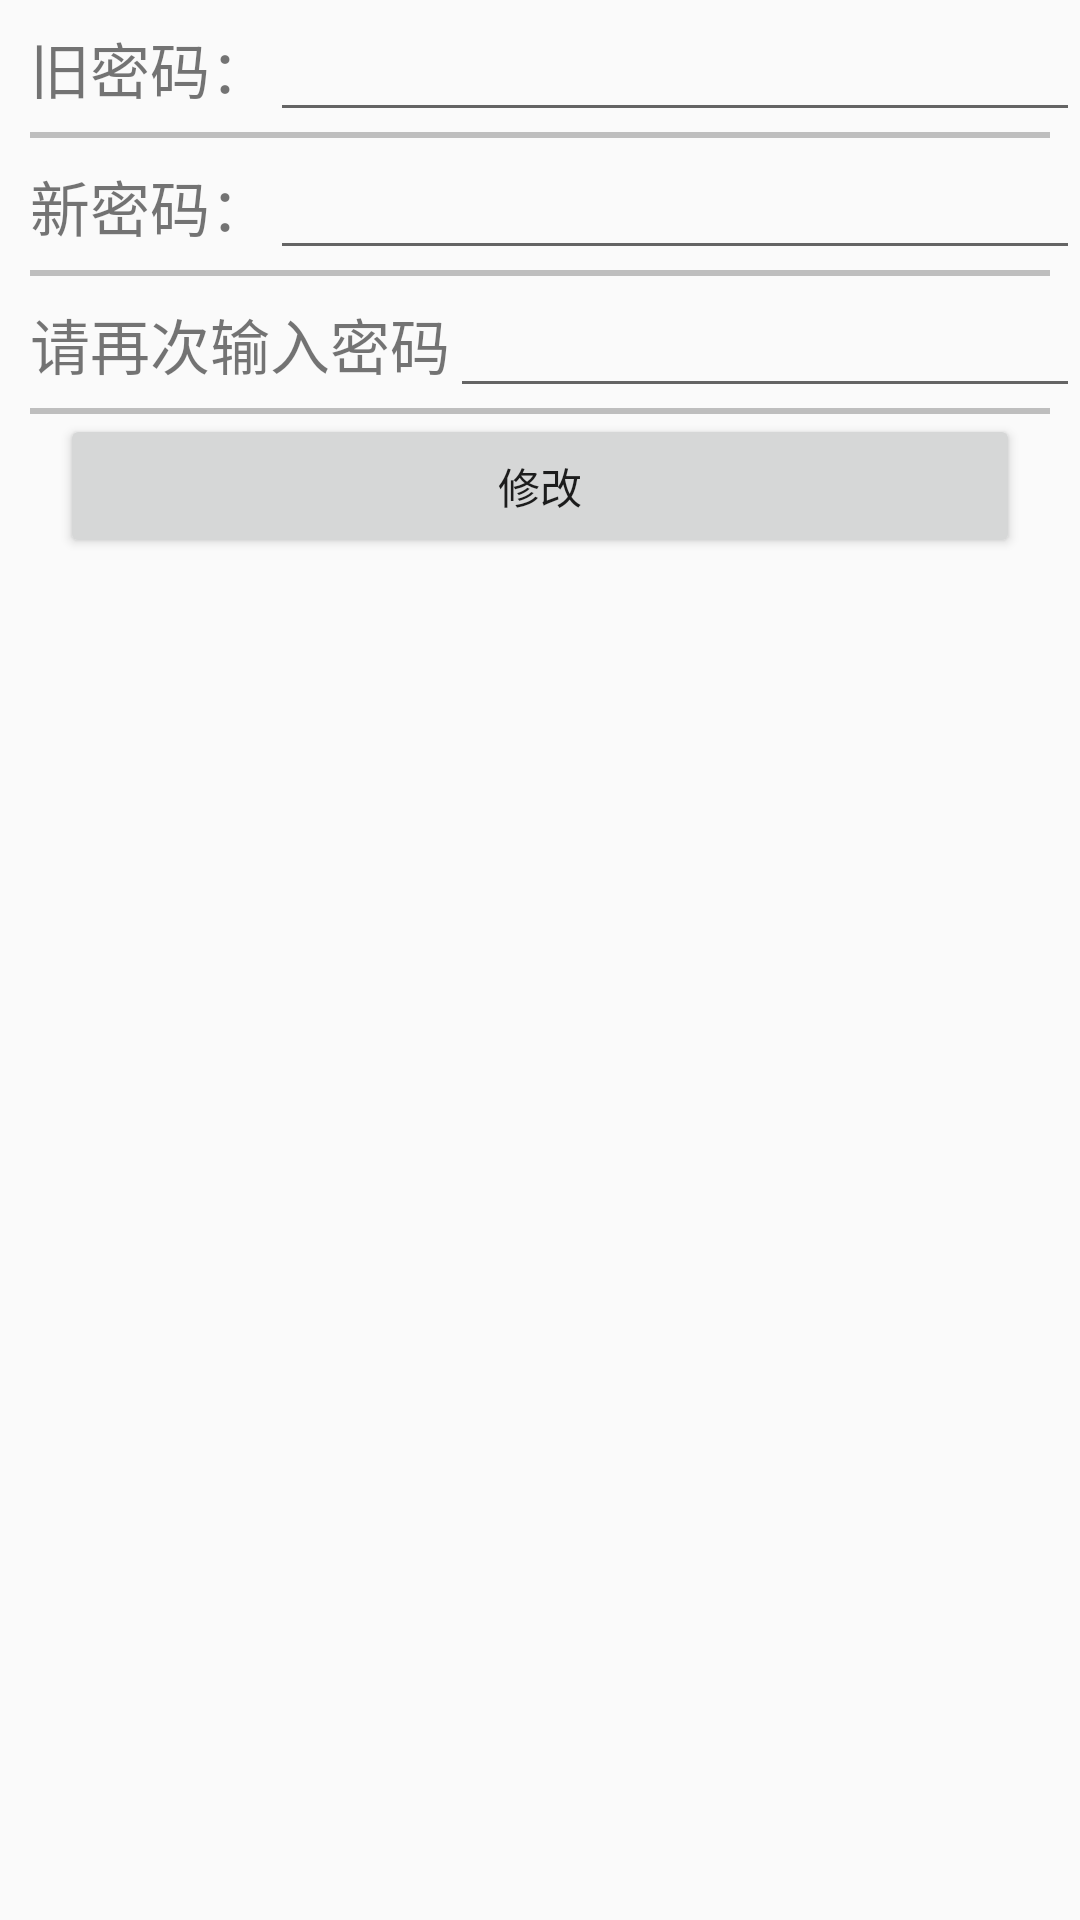

Write the Android layout XML for this screen, with the resource values it uses.
<!-- AndroidManifest.xml: application theme AppTheme -->
<!-- res/layout/activity_edit_pass.xml -->
<?xml version="1.0" encoding="utf-8"?>
<LinearLayout xmlns:android="http://schemas.android.com/apk/res/android"
    android:id="@+id/activity_family_member"
    android:layout_width="match_parent"
    android:layout_height="match_parent"
    android:orientation="vertical">

    <LinearLayout
        android:layout_width="match_parent"
        android:layout_height="wrap_content"
        android:layout_marginLeft="10dp">

        <TextView
            android:layout_width="wrap_content"
            android:layout_height="wrap_content"
            android:text="@string/old_pass"
            android:textSize="20sp" />

        <EditText
            android:id="@+id/et_old_pass"
            android:layout_width="wrap_content"
            android:layout_height="wrap_content"
            android:layout_weight="1"
            android:gravity="center"
            android:inputType="textPassword"
            android:textSize="20sp" />
    </LinearLayout>

    <View
        android:layout_width="match_parent"
        android:layout_height="2dp"
        android:layout_marginLeft="10dp"
        android:layout_marginRight="10dp"
        android:background="#3d000000" />

    <LinearLayout
        android:layout_width="match_parent"
        android:layout_height="wrap_content"
        android:layout_marginLeft="10dp">

        <TextView
            android:layout_width="wrap_content"
            android:layout_height="wrap_content"
            android:text="@string/new_pass"
            android:textSize="20sp" />

        <EditText
            android:id="@+id/et_new_pass"
            android:layout_width="wrap_content"
            android:layout_height="wrap_content"
            android:layout_weight="1"
            android:gravity="center"
            android:inputType="textPassword"
            android:textSize="20sp" />
    </LinearLayout>

    <View
        android:layout_width="match_parent"
        android:layout_height="2dp"
        android:layout_marginLeft="10dp"
        android:layout_marginRight="10dp"
        android:background="#3d000000" />

    <LinearLayout
        android:layout_width="match_parent"
        android:layout_height="wrap_content"
        android:layout_marginLeft="10dp">

        <TextView
            android:layout_width="wrap_content"
            android:layout_height="wrap_content"
            android:text="@string/text_password_again"
            android:textSize="20sp" />

        <EditText
            android:id="@+id/et_new_pass_again"
            android:layout_width="wrap_content"
            android:layout_height="wrap_content"
            android:layout_weight="1"
            android:gravity="center"
            android:inputType="textPassword"
            android:textSize="20sp" />
    </LinearLayout>

    <View
        android:layout_width="match_parent"
        android:layout_height="2dp"
        android:layout_marginLeft="10dp"
        android:layout_marginRight="10dp"
        android:background="#3d000000" />

    <LinearLayout
        android:layout_width="match_parent"
        android:layout_height="wrap_content"
        android:layout_marginRight="20dp">

        <Button
            android:id="@+id/btn_edit"
            android:layout_width="0dp"
            android:layout_height="wrap_content"
            android:layout_marginLeft="20dp"
            android:layout_weight="1"
            android:text="@string/member_edit" />
    </LinearLayout>
</LinearLayout>
<!-- resources referenced by this layout -->
<resources>
  <string name="member_edit">修改</string>
  <string name="new_pass">新密码：</string>
  <string name="old_pass">旧密码：</string>
  <string name="text_password_again">请再次输入密码</string>
  <style name="AppTheme" parent="Theme.AppCompat.Light.NoActionBar">
          
          <item name="colorPrimary">@color/colorPrimary</item>
          <item name="colorPrimaryDark">@color/colorPrimaryDark</item>
          <item name="colorAccent">@color/colorAccent</item>
      </style>
  <!-- not gathered from this repository: default colours our renderer supplied (Android Studio template values) -->
  <color name="colorPrimary">#FF6200EE</color>
  <color name="colorPrimaryDark">#FF3700B3</color>
  <color name="colorAccent">#FF03DAC5</color>
</resources>
